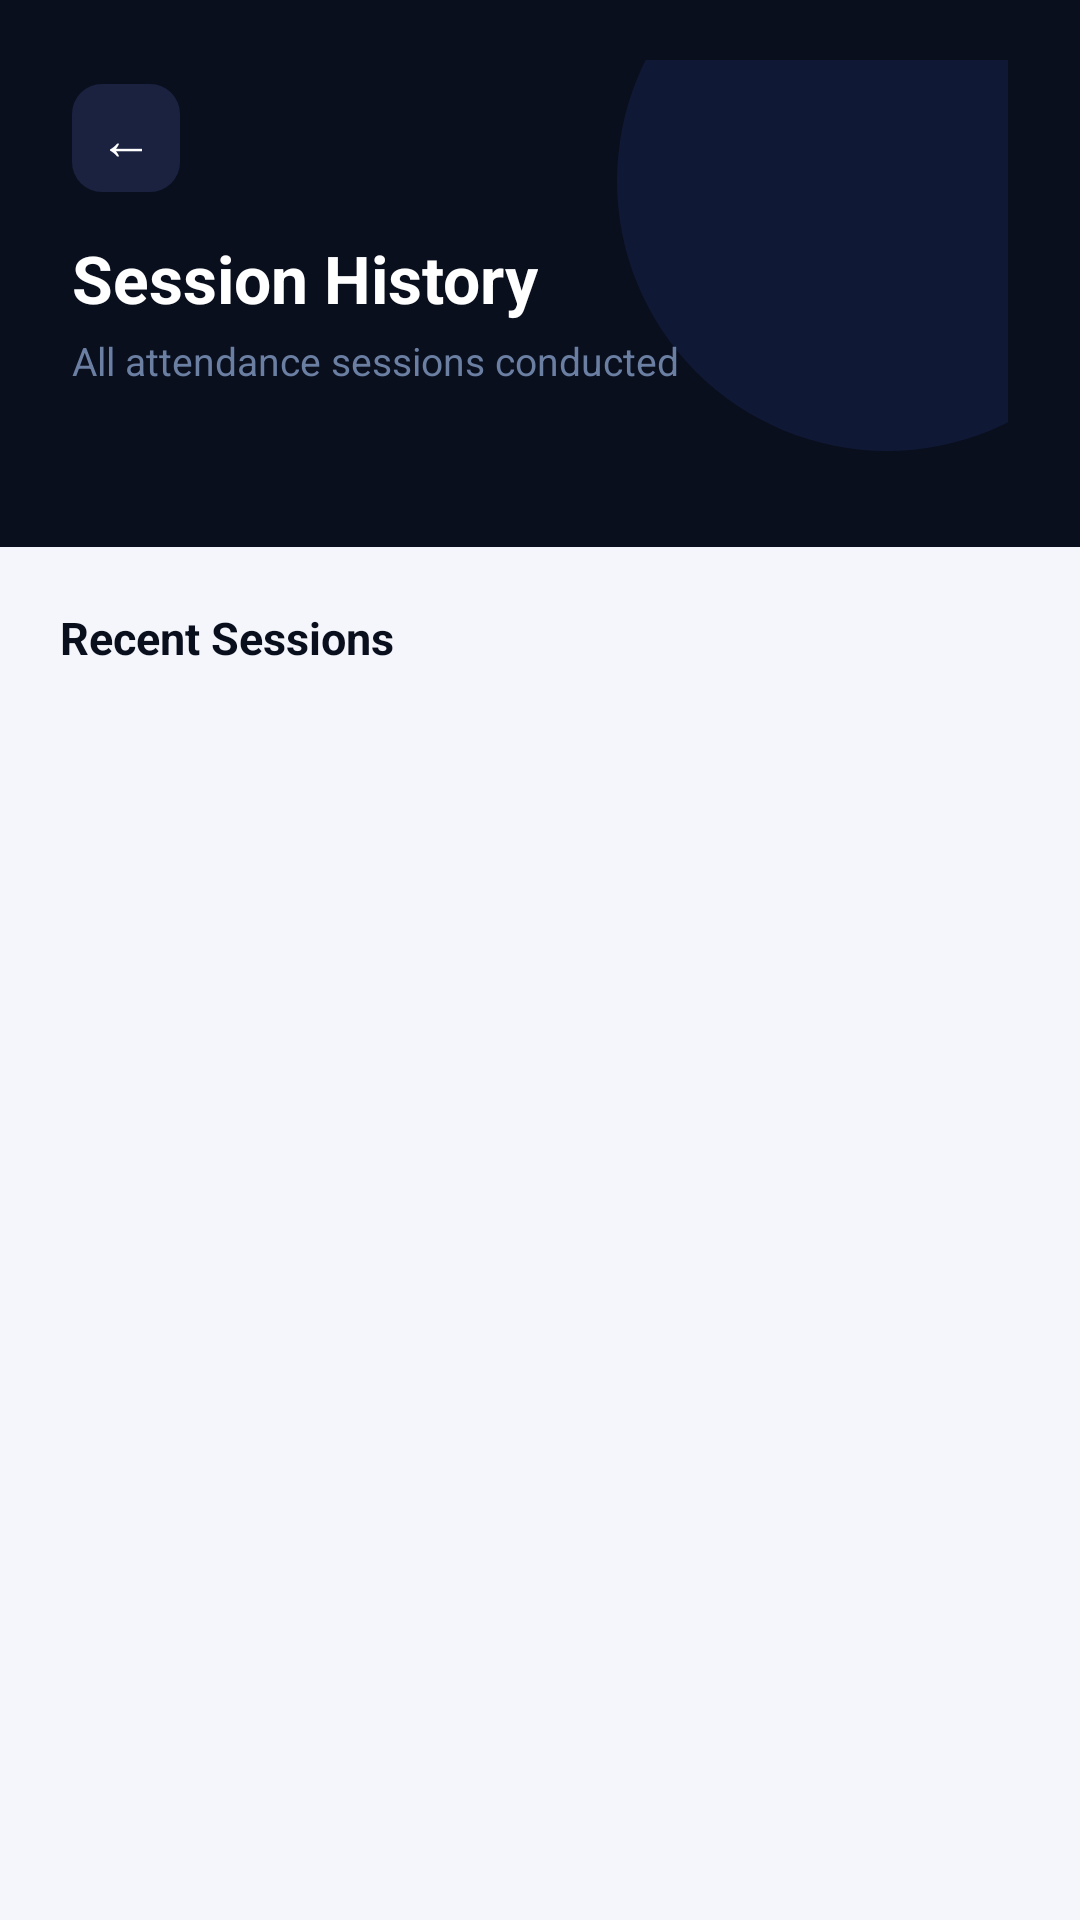

Here is an Android app screen rendered from its layout file. Give the layout XML and the strings, colors and styles it references.
<!-- AndroidManifest.xml: application theme Theme.SmartAttendance -->
<!-- res/layout/activity_session_history.xml -->
<?xml version="1.0" encoding="utf-8"?>
<LinearLayout
    xmlns:android="http://schemas.android.com/apk/res/android"
    xmlns:app="http://schemas.android.com/apk/res-auto"
    android:layout_width="match_parent"
    android:layout_height="match_parent"
    android:orientation="vertical"
    android:background="#F4F6FB">

    
    
    
    <RelativeLayout
        android:layout_width="match_parent"
        android:layout_height="wrap_content"
        android:background="#0A0F1E"
        android:paddingStart="24dp"
        android:paddingEnd="24dp"
        android:paddingTop="20dp"
        android:paddingBottom="32dp">

        
        <View
            android:layout_width="180dp"
            android:layout_height="180dp"
            android:layout_alignParentTop="true"
            android:layout_alignParentEnd="true"
            android:layout_marginTop="-50dp"
            android:layout_marginEnd="-50dp"
            android:background="@drawable/bg_glow_blob_blue"
            android:alpha="0.35"/>

        
        <TextView
            android:id="@+id/backBtn"
            android:layout_width="36dp"
            android:layout_height="36dp"
            android:text="←"
            android:textSize="18sp"
            android:textColor="#FFFFFF"
            android:gravity="center"
            android:background="@drawable/bg_back_btn"
            android:layout_alignParentTop="true"
            android:layout_marginTop="8dp"
            android:clickable="true"
            android:focusable="true"/>

        
        <TextView
            android:id="@+id/titleText"
            android:layout_width="wrap_content"
            android:layout_height="wrap_content"
            android:text="Session History"
            android:textSize="22sp"
            android:textStyle="bold"
            android:textColor="#FFFFFF"
            android:layout_below="@id/backBtn"
            android:layout_marginTop="14dp"/>

        
        <TextView
            android:layout_width="wrap_content"
            android:layout_height="wrap_content"
            android:text="All attendance sessions conducted"
            android:textSize="13sp"
            android:textColor="#6B7FA3"
            android:layout_below="@id/titleText"
            android:layout_marginTop="4dp"/>

    </RelativeLayout>

    
    
    
    <LinearLayout
        android:layout_width="match_parent"
        android:layout_height="wrap_content"
        android:orientation="horizontal"
        android:gravity="center_vertical"
        android:paddingStart="20dp"
        android:paddingEnd="20dp"
        android:paddingTop="20dp"
        android:paddingBottom="12dp">

        <TextView
            android:layout_width="wrap_content"
            android:layout_height="wrap_content"
            android:text="Recent Sessions"
            android:textSize="15sp"
            android:textStyle="bold"
            android:textColor="#0A0F1E"/>

    </LinearLayout>

    
    <ListView
        android:id="@+id/listView"
        android:layout_width="match_parent"
        android:layout_height="0dp"
        android:layout_weight="1"
        android:divider="@null"
        android:dividerHeight="0dp"
        android:paddingStart="20dp"
        android:paddingEnd="20dp"
        android:clipToPadding="false"/>

</LinearLayout>
<!-- resources referenced by this layout -->
<resources>
  <!-- drawable bg_back_btn (drawable) -->
  <?xml version="1.0" encoding="utf-8"?>
  <shape xmlns:android="http://schemas.android.com/apk/res/android">
      <solid android:color="#1A2240"/>
      <corners android:radius="10dp"/>
  </shape>
  <!-- drawable bg_glow_blob_blue (drawable) -->
  <?xml version="1.0" encoding="utf-8"?>
  <shape xmlns:android="http://schemas.android.com/apk/res/android"
      android:shape="oval">
      <solid android:color="#1A2A5E"/>
  </shape>
  <style name="Theme.SmartAttendance" parent="Theme.MaterialComponents.DayNight.NoActionBar.Bridge">
  
          
          <item name="colorPrimary">#4F6EF7</item>
          <item name="colorPrimaryVariant">#3D5ACC</item>
          <item name="colorOnPrimary">#FFFFFF</item>
  
          
          <item name="colorSecondary">#4F6EF7</item>
          <item name="colorSecondaryVariant">#3D5ACC</item>
          <item name="colorOnSecondary">#FFFFFF</item>
  
          
          <item name="android:colorBackground">#F4F6FB</item>
          <item name="colorSurface">#FFFFFF</item>
          <item name="colorOnSurface">#0A0F1E</item>
  
          
          <item name="android:statusBarColor">#0A0F1E</item>
          <item name="android:windowLightStatusBar">false</item>
  
          
          <item name="colorControlActivated">#4F6EF7</item>
          <item name="colorControlHighlight">#1A4F6EF7</item>
  
      </style>
</resources>
